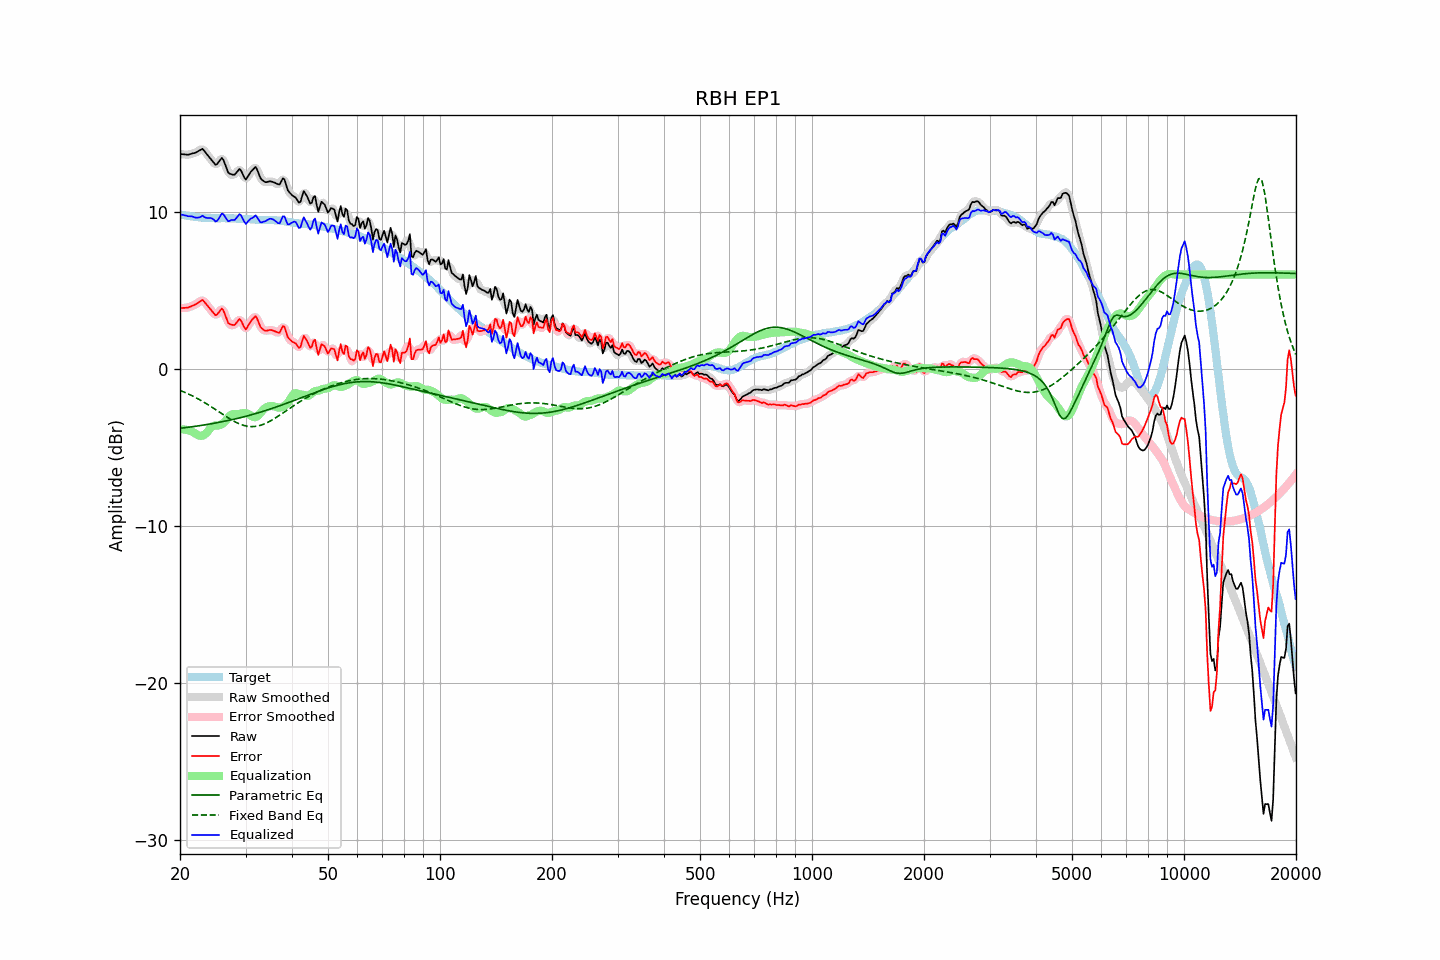

The file beside this chart, header and first rows:
frequency, raw, error, smoothed, error_smoothed, equalization, parametric_eq, fixed_band_eq, equalized_raw, equalized_smoothed, target
20.00, 13.67, 3.85, 13.68, 3.86, -3.85, -3.79, -1.38, 9.82, 9.82, 9.82
20.20, 13.66, 3.86, 13.66, 3.86, -3.85, -3.78, -1.42, 9.81, 9.80, 9.80
20.40, 13.65, 3.87, 13.65, 3.86, -3.86, -3.77, -1.46, 9.79, 9.78, 9.78
20.61, 13.64, 3.87, 13.64, 3.87, -3.87, -3.75, -1.50, 9.77, 9.76, 9.77
20.81, 13.63, 3.89, 13.63, 3.88, -3.89, -3.74, -1.55, 9.74, 9.74, 9.75
21.02, 13.62, 3.89, 13.63, 3.90, -3.91, -3.73, -1.60, 9.71, 9.72, 9.73
21.23, 13.65, 3.94, 13.65, 3.93, -3.94, -3.71, -1.64, 9.71, 9.71, 9.71
21.44, 13.68, 3.98, 13.68, 3.97, -3.98, -3.70, -1.69, 9.70, 9.70, 9.70
21.66, 13.71, 4.02, 13.71, 4.02, -4.03, -3.69, -1.74, 9.68, 9.67, 9.69
21.87, 13.73, 4.06, 13.74, 4.06, -4.09, -3.67, -1.80, 9.64, 9.64, 9.67
22.09, 13.77, 4.11, 13.78, 4.12, -4.16, -3.66, -1.85, 9.61, 9.62, 9.66
22.31, 13.83, 4.18, 13.83, 4.18, -4.21, -3.64, -1.90, 9.62, 9.61, 9.65
22.54, 13.89, 4.25, 13.90, 4.27, -4.25, -3.63, -1.96, 9.64, 9.65, 9.64
22.76, 13.94, 4.32, 13.95, 4.33, -4.27, -3.61, -2.02, 9.67, 9.69, 9.63
22.99, 14.00, 4.39, 13.95, 4.33, -4.26, -3.60, -2.08, 9.74, 9.69, 9.62
23.22, 13.88, 4.28, 13.89, 4.28, -4.21, -3.58, -2.14, 9.67, 9.67, 9.60
23.45, 13.75, 4.15, 13.77, 4.17, -4.13, -3.56, -2.20, 9.62, 9.63, 9.60
23.69, 13.62, 4.03, 13.62, 4.03, -4.02, -3.55, -2.26, 9.60, 9.60, 9.59
23.92, 13.49, 3.90, 13.49, 3.90, -3.89, -3.53, -2.33, 9.60, 9.60, 9.59
24.16, 13.37, 3.78, 13.37, 3.78, -3.77, -3.51, -2.39, 9.60, 9.60, 9.59
24.40, 13.24, 3.65, 13.23, 3.64, -3.68, -3.49, -2.46, 9.56, 9.55, 9.59
24.65, 13.12, 3.54, 13.10, 3.52, -3.63, -3.48, -2.52, 9.49, 9.47, 9.59
24.89, 12.99, 3.41, 13.03, 3.45, -3.61, -3.46, -2.59, 9.38, 9.42, 9.58
25.14, 13.02, 3.44, 13.05, 3.46, -3.61, -3.44, -2.66, 9.41, 9.43, 9.58
25.39, 13.15, 3.57, 13.16, 3.58, -3.61, -3.42, -2.73, 9.55, 9.55, 9.58
25.65, 13.29, 3.71, 13.30, 3.72, -3.58, -3.40, -2.80, 9.71, 9.72, 9.58
25.91, 13.42, 3.83, 13.36, 3.77, -3.53, -3.38, -2.86, 9.89, 9.82, 9.59
26.16, 13.30, 3.71, 13.27, 3.69, -3.46, -3.36, -2.93, 9.84, 9.81, 9.58
26.43, 13.04, 3.45, 13.04, 3.46, -3.36, -3.34, -3.00, 9.68, 9.68, 9.58
26.69, 12.76, 3.18, 12.76, 3.18, -3.23, -3.32, -3.06, 9.53, 9.53, 9.58
26.96, 12.48, 2.91, 12.54, 2.96, -3.10, -3.29, -3.13, 9.38, 9.44, 9.58
27.23, 12.41, 2.84, 12.41, 2.84, -2.99, -3.27, -3.19, 9.42, 9.42, 9.58
27.50, 12.38, 2.81, 12.35, 2.77, -2.91, -3.25, -3.25, 9.47, 9.43, 9.57
27.77, 12.35, 2.78, 12.35, 2.78, -2.88, -3.23, -3.31, 9.47, 9.47, 9.57
28.05, 12.35, 2.78, 12.38, 2.82, -2.88, -3.20, -3.37, 9.47, 9.50, 9.57
28.33, 12.47, 2.92, 12.49, 2.93, -2.89, -3.18, -3.42, 9.58, 9.60, 9.56
28.62, 12.60, 3.05, 12.61, 3.05, -2.89, -3.15, -3.47, 9.71, 9.72, 9.55
28.90, 12.72, 3.17, 12.66, 3.11, -2.88, -3.13, -3.51, 9.85, 9.78, 9.55
29.19, 12.61, 3.06, 12.58, 3.03, -2.85, -3.10, -3.55, 9.76, 9.73, 9.55
29.48, 12.39, 2.84, 12.39, 2.84, -2.83, -3.08, -3.59, 9.56, 9.56, 9.54
29.78, 12.17, 2.63, 12.19, 2.65, -2.82, -3.05, -3.62, 9.36, 9.38, 9.54
30.08, 12.04, 2.51, 12.12, 2.59, -2.83, -3.03, -3.64, 9.22, 9.30, 9.54
30.38, 12.21, 2.67, 12.19, 2.66, -2.86, -3.00, -3.66, 9.35, 9.33, 9.54
30.68, 12.37, 2.85, 12.35, 2.82, -2.91, -2.97, -3.67, 9.46, 9.43, 9.52
30.99, 12.53, 3.01, 12.52, 3.00, -2.98, -2.94, -3.68, 9.55, 9.54, 9.52
31.30, 12.64, 3.14, 12.67, 3.16, -3.04, -2.92, -3.68, 9.60, 9.63, 9.50
31.61, 12.74, 3.24, 12.77, 3.27, -3.08, -2.89, -3.68, 9.66, 9.69, 9.50
31.93, 12.85, 3.35, 12.77, 3.28, -3.08, -2.86, -3.67, 9.77, 9.69, 9.50
32.24, 12.67, 3.19, 12.65, 3.16, -3.03, -2.83, -3.65, 9.63, 9.61, 9.48
32.57, 12.41, 2.94, 12.43, 2.95, -2.94, -2.80, -3.63, 9.47, 9.49, 9.48
32.89, 12.15, 2.68, 12.19, 2.72, -2.82, -2.77, -3.60, 9.33, 9.37, 9.47
33.22, 12.02, 2.55, 12.03, 2.56, -2.70, -2.73, -3.57, 9.32, 9.33, 9.47
33.55, 11.95, 2.49, 11.93, 2.46, -2.59, -2.70, -3.53, 9.36, 9.34, 9.46
33.89, 11.88, 2.41, 11.90, 2.43, -2.50, -2.67, -3.49, 9.38, 9.40, 9.47
34.23, 11.88, 2.42, 11.89, 2.43, -2.44, -2.64, -3.44, 9.44, 9.45, 9.46
34.57, 11.91, 2.45, 11.90, 2.44, -2.40, -2.60, -3.39, 9.51, 9.50, 9.46
34.92, 11.93, 2.47, 11.92, 2.46, -2.38, -2.57, -3.34, 9.55, 9.54, 9.46
35.27, 11.91, 2.46, 11.91, 2.45, -2.37, -2.54, -3.28, 9.54, 9.54, 9.46
35.62, 11.88, 2.42, 11.88, 2.43, -2.38, -2.50, -3.22, 9.50, 9.50, 9.46
35.97, 11.84, 2.39, 11.84, 2.38, -2.41, -2.47, -3.16, 9.43, 9.43, 9.45
... 635 more rows
